pico-8 play session: no input (idle)

[t = 1 s] idle ~1s (no d-pad/buttons)
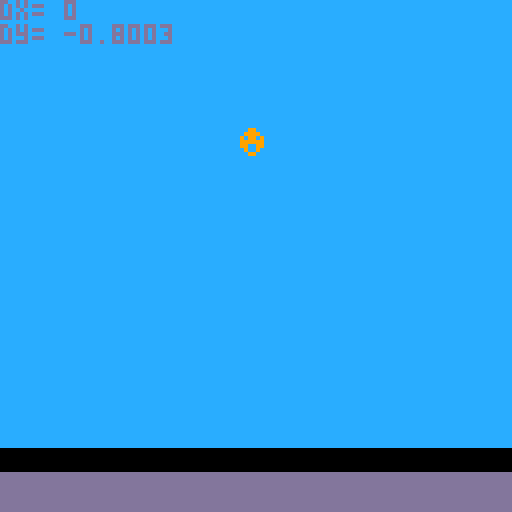
[t = 4 s] idle ~4s (no d-pad/buttons)
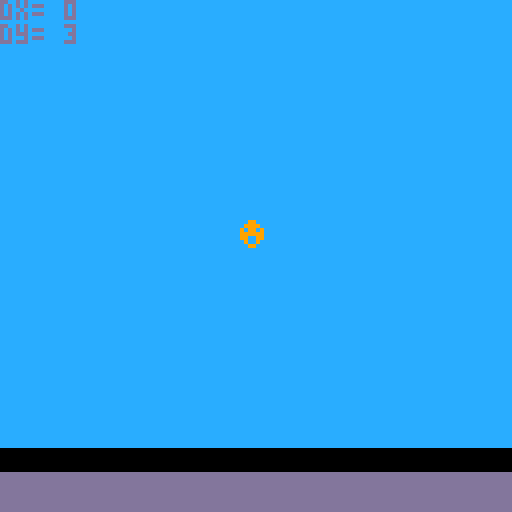
[t = 8 s] idle ~8s (no d-pad/buttons)
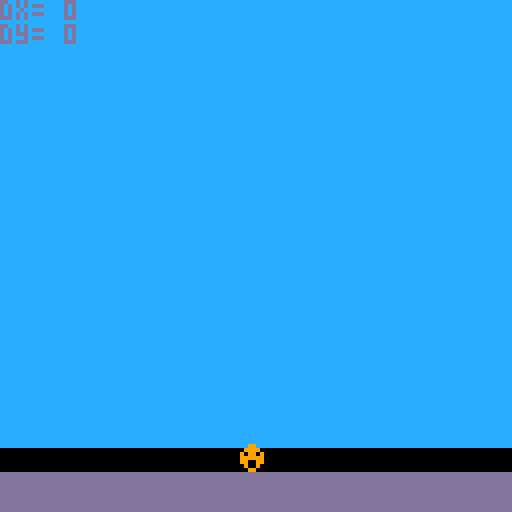

pico-8 cartridge
version 29
__lua__
function _init()
    player={
        x=59,
        y=59,
        dx=0,
        dy=0,
        max_dx=2,
        max_dy=3,
        acc=0.5,
        boost=4,
    }

    gravity=0.3
    friction=0.85
end

function _update()
    player.dy+=gravity
    player.dx*=friction

    --controls
    if (btn(0)) then player.dx-=player.acc end -- left
    if (btn(1)) then player.dx+=player.acc end -- right
    if (btnp(5)) then player.dy-=player.boost end -- x

    --limit left/right speed
    player.dx=mid(-player.max_dx,player.dx,player.max_dx)
    --limit fall speed
    if (player.dy>0) then
        player.dy=mid(-player.max_dy,player.dy,player.max_dy)
    end

    --apply dx and dy to player position
    player.x+=player.dx
    player.y+=player.dy

    --simple ground collision
    if (player.y>110) then player.y=110 player.dy=0 end

    --if run off screen warp to other side
    if (player.x>128) then player.x=-8 end
    if (player.x<-8) then player.x=128 end
end

function _draw()
    cls()
    map(0,0,0,0)
    spr(1,player.x,player.y)

    --ground
    rectfill(0,118,127,127,13)

    --display info
    print("dx= "..player.dx)
    print("dy= "..player.dy)
end
__gfx__
0000000000000000cccccccccccccccc000000000000000000000000000000000000000000000000000000000000000000000000000000000000000000000000
0000000000099000cccccccccccccccc000000000000000000000000000000000000000000000000000000000000000000000000000000000000000000000000
0070070000999900cccccccccccccccc000000000000000000000000000000000000000000000000000000000000000000000000000000000000000000000000
0007700009099090cccccccccccccccc000000000000000000000000000000000000000000000000000000000000000000000000000000000000000000000000
0007700009999990cccccccccccccccc000000000000000000000000000000000000000000000000000000000000000000000000000000000000000000000000
0070070009900990cccccccccccccccc000000000000000000000000000000000000000000000000000000000000000000000000000000000000000000000000
0000000000900900cccccccccccccccc000000000000000000000000000000000000000000000000000000000000000000000000000000000000000000000000
0000000000099000cccccccccccccccc000000000000000000000000000000000000000000000000000000000000000000000000000000000000000000000000
__map__
0202020202020202020202020202020200000000000000000000000000000000000000000000000000000000000000000000000000000000000000000000000000000000000000000000000000000000000000000000000000000000000000000000000000000000000000000000000000000000000000000000000000000000
0202020202020202020202020202020200000000000000000000000000000000000000000000000000000000000000000000000000000000000000000000000000000000000000000000000000000000000000000000000000000000000000000000000000000000000000000000000000000000000000000000000000000000
0202020202020202020202020202020200000000000000000000000000000000000000000000000000000000000000000000000000000000000000000000000000000000000000000000000000000000000000000000000000000000000000000000000000000000000000000000000000000000000000000000000000000000
0202020202020202020202020202020200000000000000000000000000000000000000000000000000000000000000000000000000000000000000000000000000000000000000000000000000000000000000000000000000000000000000000000000000000000000000000000000000000000000000000000000000000000
0202020202020202020202020202020200000000000000000000000000000000000000000000000000000000000000000000000000000000000000000000000000000000000000000000000000000000000000000000000000000000000000000000000000000000000000000000000000000000000000000000000000000000
0202020202020202020202020202020200000000000000000000000000000000000000000000000000000000000000000000000000000000000000000000000000000000000000000000000000000000000000000000000000000000000000000000000000000000000000000000000000000000000000000000000000000000
0303030303030303030303030303030300000000000000000000000000000000000000000000000000000000000000000000000000000000000000000000000000000000000000000000000000000000000000000000000000000000000000000000000000000000000000000000000000000000000000000000000000000000
0303030303030303030303030303030300000000000000000000000000000000000000000000000000000000000000000000000000000000000000000000000000000000000000000000000000000000000000000000000000000000000000000000000000000000000000000000000000000000000000000000000000000000
0303030303030303030303030303030300000000000000000000000000000000000000000000000000000000000000000000000000000000000000000000000000000000000000000000000000000000000000000000000000000000000000000000000000000000000000000000000000000000000000000000000000000000
0303030303030303030303030303030300000000000000000000000000000000000000000000000000000000000000000000000000000000000000000000000000000000000000000000000000000000000000000000000000000000000000000000000000000000000000000000000000000000000000000000000000000000
0303030303030303030303030303030300000000000000000000000000000000000000000000000000000000000000000000000000000000000000000000000000000000000000000000000000000000000000000000000000000000000000000000000000000000000000000000000000000000000000000000000000000000
0303030303030303030303030303030300000000000000000000000000000000000000000000000000000000000000000000000000000000000000000000000000000000000000000000000000000000000000000000000000000000000000000000000000000000000000000000000000000000000000000000000000000000
0303030303030303030303030303030300000000000000000000000000000000000000000000000000000000000000000000000000000000000000000000000000000000000000000000000000000000000000000000000000000000000000000000000000000000000000000000000000000000000000000000000000000000
0303030303030303030303030303030300000000000000000000000000000000000000000000000000000000000000000000000000000000000000000000000000000000000000000000000000000000000000000000000000000000000000000000000000000000000000000000000000000000000000000000000000000000
